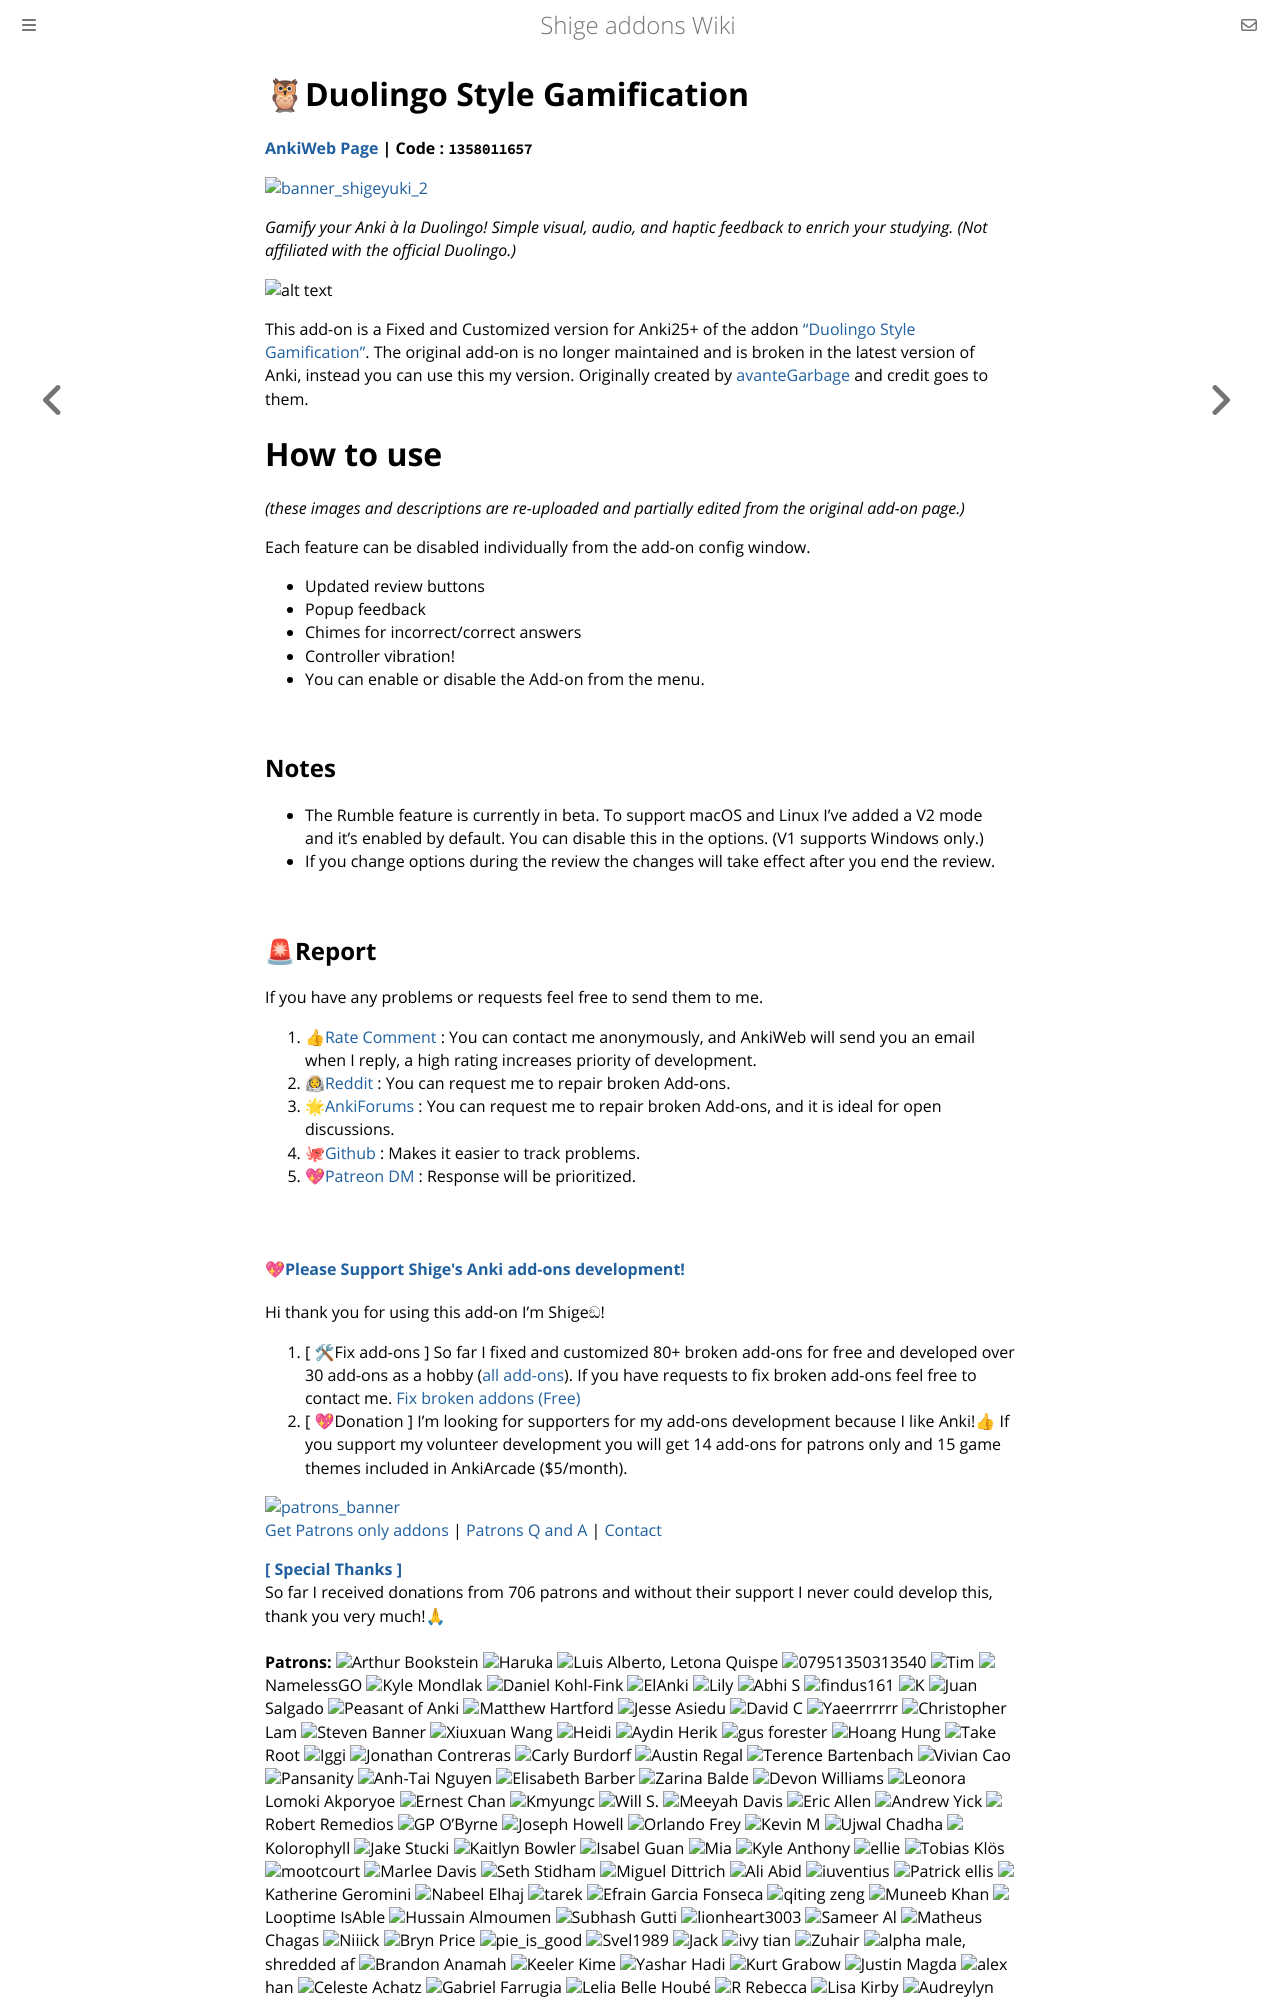

repository: shigeyukey/shige-addons-wiki · page: duolingo-style-gamification.html · generator: mdbook

# 🦉Duolingo Style Gamification

**[AnkiWeb Page](https://ankiweb.net/shared/info/1358011657) | Code : `1358011657`**

<!--

🦉Duolingo Style Gamification - visual audio haptic feedback (Fixed by Shigeඞ)

Hi I'm add-ons developer Shige, I fixed this add-on and uploaded it to AnkiWeb.
🦉Duolingo Style Gamification (Fixed by Shigeඞ)
https://ankiweb.net/shared/info/1358011657



Hi I'm add-ons developer Shige, I fixed this add-on and uploaded it to AnkiWeb.
🦉Duolingo Style Gamification (Fixed by Shigeඞ)
https://ankiweb.net/shared/info/1358011657
-->

[![banner_shigeyuki_2](https://shigeyukey.github.io/shige-addons-wiki/images/_template/customized_by_shige.webp)](https://www.reddit.com/user/Shige-yuki)


*Gamify your Anki à la Duolingo! Simple visual, audio, and haptic feedback to enrich your studying. (Not affiliated with the official Duolingo.)*

![alt text](https://shigeyukey.github.io/shige-addons-wiki/images/duolingo-style-gamification/00.gif)


This add-on is a Fixed and Customized version for Anki25+ of the addon <a href="https://ankiweb.net/shared/info/255048658" target="_blank">"Duolingo Style Gamification"</a>. The original add-on is no longer maintained and is broken in the latest version of Anki, instead you can use this my version. Originally created by <a href="https://github.com/avanteGarbage" target="_blank">avanteGarbage</a> and credit goes to them.

# How to use

*(these images and descriptions are re-uploaded and partially edited from the original add-on page.)*

Each feature can be disabled individually from the add-on config window.

* Updated review buttons
* Popup feedback
* Chimes for incorrect/correct answers
* Controller vibration!
* You can enable or disable the Add-on from the menu.

## Notes

* The Rumble feature is currently in beta. To support macOS and Linux I've added a V2 mode and it's enabled by default. You can disable this in the options. (V1 supports Windows only.)
* If you change options during the review the changes will take effect after you end the review.
